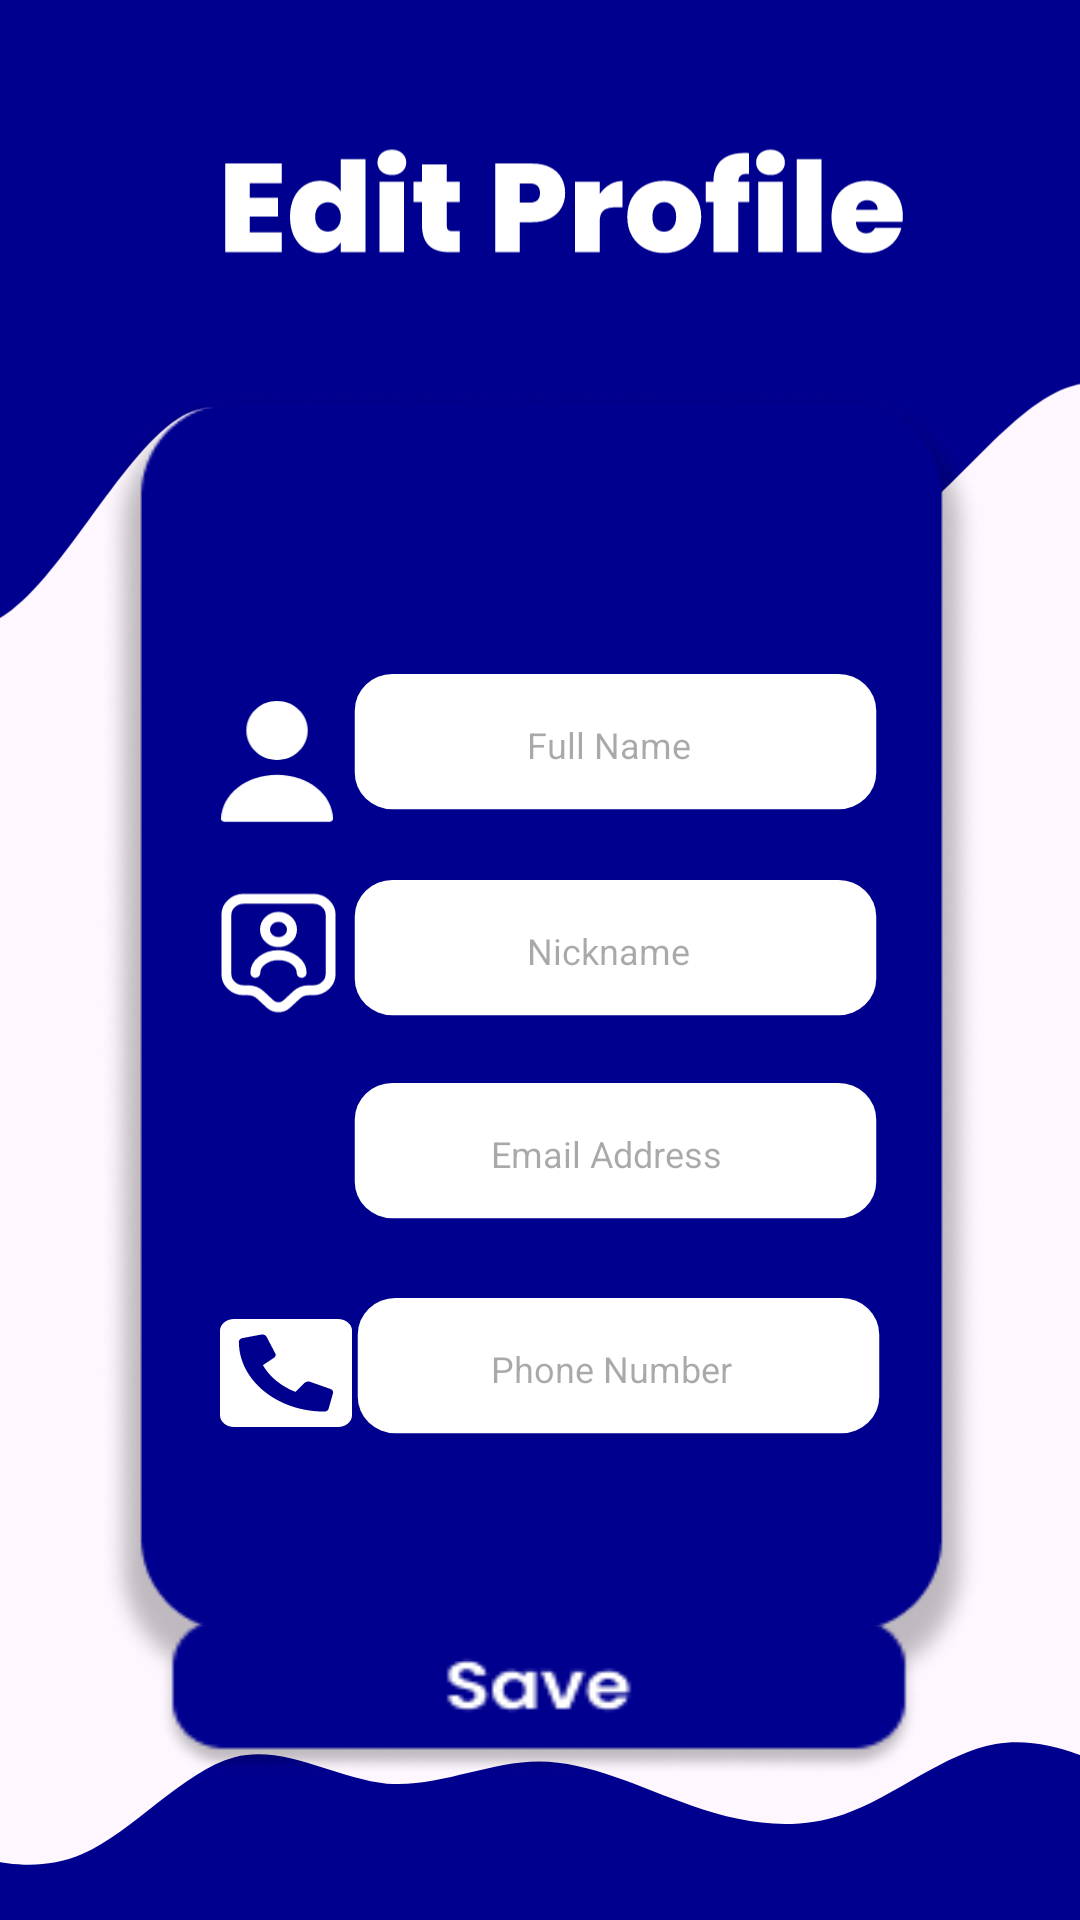

Write the Android layout XML for this screen, with the resource values it uses.
<!-- AndroidManifest.xml: application theme Theme.JournaLink -->
<!-- res/layout/activity_edit_profile.xml -->
<?xml version="1.0" encoding="utf-8"?>
<androidx.constraintlayout.widget.ConstraintLayout xmlns:android="http://schemas.android.com/apk/res/android"
    xmlns:app="http://schemas.android.com/apk/res-auto"
    xmlns:tools="http://schemas.android.com/tools"
    android:layout_width="match_parent"
    android:layout_height="match_parent"
    tools:context=".EditProfile">

    <ImageView
        android:id="@+id/waveDesigntop"
        android:layout_width="471dp"
        android:layout_height="436dp"
        android:layout_marginTop="-100dp"
        app:layout_constraintBottom_toBottomOf="parent"
        app:layout_constraintEnd_toEndOf="parent"
        app:layout_constraintStart_toStartOf="parent"
        app:layout_constraintTop_toTopOf="parent"
        app:layout_constraintVertical_bias="0.0"
        app:srcCompat="@drawable/wave_top" />

    <ImageView
        android:id="@+id/waveDesignbottom"
        android:layout_width="444dp"
        android:layout_height="88dp"
        app:layout_constraintBottom_toBottomOf="parent"
        app:layout_constraintEnd_toEndOf="parent"
        app:layout_constraintHorizontal_bias="0.509"
        app:layout_constraintStart_toStartOf="parent"
        app:layout_constraintTop_toTopOf="parent"
        app:layout_constraintVertical_bias="1.0"
        app:srcCompat="@drawable/wave_bottom" />

    <ImageView
        android:id="@+id/containerUserInfo"
        android:layout_width="377dp"
        android:layout_height="437dp"
        app:layout_constraintBottom_toBottomOf="parent"
        app:layout_constraintEnd_toEndOf="parent"
        app:layout_constraintStart_toStartOf="parent"
        app:layout_constraintTop_toTopOf="parent"
        app:layout_constraintVertical_bias="0.64"
        app:srcCompat="@drawable/container_for_userinfo" />

    <ImageView
        android:id="@+id/fullNameIcon"
        android:layout_width="38dp"
        android:layout_height="41dp"
        app:layout_constraintBottom_toBottomOf="parent"
        app:layout_constraintEnd_toEndOf="parent"
        app:layout_constraintHorizontal_bias="0.228"
        app:layout_constraintStart_toStartOf="parent"
        app:layout_constraintTop_toTopOf="parent"
        app:layout_constraintVertical_bias="0.39"
        app:srcCompat="@drawable/fullname_icon" />

    <ImageView
        android:id="@+id/nicknameIcon"
        android:layout_width="39dp"
        android:layout_height="46dp"
        app:layout_constraintBottom_toBottomOf="parent"
        app:layout_constraintEnd_toEndOf="parent"
        app:layout_constraintHorizontal_bias="0.228"
        app:layout_constraintStart_toStartOf="parent"
        app:layout_constraintTop_toTopOf="parent"
        app:layout_constraintVertical_bias="0.496"
        app:srcCompat="@drawable/nickname_icon" />

    <ImageView
        android:id="@+id/email_Icon"
        android:layout_width="42dp"
        android:layout_height="44dp"
        app:layout_constraintBottom_toBottomOf="parent"
        app:layout_constraintEnd_toEndOf="parent"
        app:layout_constraintHorizontal_bias="0.23"
        app:layout_constraintStart_toStartOf="parent"
        app:layout_constraintTop_toTopOf="parent"
        app:layout_constraintVertical_bias="0.617"
        app:srcCompat="@drawable/email_icon" />

    <ImageView
        android:id="@+id/phonenumIcon"
        android:layout_width="44dp"
        android:layout_height="52dp"
        app:layout_constraintBottom_toBottomOf="parent"
        app:layout_constraintEnd_toEndOf="parent"
        app:layout_constraintHorizontal_bias="0.232"
        app:layout_constraintStart_toStartOf="parent"
        app:layout_constraintTop_toTopOf="parent"
        app:layout_constraintVertical_bias="0.734"
        app:srcCompat="@drawable/phonenumber_icon" />

    <EditText
        android:id="@+id/fullNametxtbox"
        android:layout_width="181dp"
        android:layout_height="52dp"
        android:background="@drawable/textbox_userinfo"
        android:ems="10"
        android:hint="Full Name"
        android:inputType="text"
        android:paddingEnd="5dp"
        android:paddingBottom="5dp"
        android:textAlignment="center"
        android:textSize="12sp"
        app:layout_constraintBottom_toBottomOf="parent"
        app:layout_constraintEnd_toEndOf="parent"
        app:layout_constraintHorizontal_bias="0.641"
        app:layout_constraintStart_toStartOf="parent"
        app:layout_constraintTop_toTopOf="parent"
        app:layout_constraintVertical_bias="0.382" />

    <EditText
        android:id="@+id/emailTxtBox"
        android:layout_width="181dp"
        android:layout_height="52dp"
        android:background="@drawable/textbox_userinfo"
        android:ems="10"
        android:hint="Email Address"
        android:inputType="textEmailAddress"
        android:paddingEnd="6dp"
        android:paddingBottom="5dp"
        android:textAlignment="center"
        android:textSize="12sp"
        app:layout_constraintBottom_toBottomOf="parent"
        app:layout_constraintEnd_toEndOf="parent"
        app:layout_constraintHorizontal_bias="0.641"
        app:layout_constraintStart_toStartOf="parent"
        app:layout_constraintTop_toTopOf="parent"
        app:layout_constraintVertical_bias="0.614" />

    <EditText
        android:id="@+id/phoneNumbertxtbox"
        android:layout_width="181dp"
        android:layout_height="52dp"
        android:background="@drawable/textbox_userinfo"
        android:ems="10"
        android:hint="Phone Number"
        android:inputType="number"
        android:paddingEnd="5dp"
        android:paddingBottom="5dp"
        android:textAlignment="center"
        android:textSize="12sp"
        app:layout_constraintBottom_toBottomOf="parent"
        app:layout_constraintEnd_toEndOf="parent"
        app:layout_constraintHorizontal_bias="0.646"
        app:layout_constraintStart_toStartOf="parent"
        app:layout_constraintTop_toTopOf="parent"
        app:layout_constraintVertical_bias="0.736" />

    <EditText
        android:id="@+id/nicknametxtbox"
        android:layout_width="181dp"
        android:layout_height="52dp"
        android:background="@drawable/textbox_userinfo"
        android:ems="10"
        android:hint="Nickname"
        android:inputType="text"
        android:paddingEnd="5dp"
        android:paddingBottom="5dp"
        android:textAlignment="center"
        android:textSize="12sp"
        app:layout_constraintBottom_toBottomOf="parent"
        app:layout_constraintEnd_toEndOf="parent"
        app:layout_constraintHorizontal_bias="0.641"
        app:layout_constraintStart_toStartOf="parent"
        app:layout_constraintTop_toTopOf="parent"
        app:layout_constraintVertical_bias="0.499" />

    <ImageButton
        android:id="@+id/saveBtn"
        android:layout_width="254dp"
        android:layout_height="52dp"
        android:background="@drawable/save_btn"
        app:layout_constraintBottom_toBottomOf="parent"
        app:layout_constraintEnd_toEndOf="parent"
        app:layout_constraintHorizontal_bias="0.496"
        app:layout_constraintStart_toStartOf="parent"
        app:layout_constraintTop_toTopOf="parent"
        app:layout_constraintVertical_bias="0.918"
        app:srcCompat="@null" />

    <ImageButton
        android:id="@+id/returnButton"
        android:layout_width="wrap_content"
        android:layout_height="wrap_content"
        android:background="@drawable/return_btn"
        app:layout_constraintBottom_toBottomOf="parent"
        app:layout_constraintEnd_toEndOf="parent"
        app:layout_constraintHorizontal_bias="0.086"
        app:layout_constraintStart_toStartOf="parent"
        app:layout_constraintTop_toTopOf="parent"
        app:layout_constraintVertical_bias="0.035"
        app:srcCompat="@drawable/return_btn" />

    <ImageView
        android:id="@+id/editProfileTxt"
        android:layout_width="227dp"
        android:layout_height="55dp"
        app:layout_constraintBottom_toBottomOf="parent"
        app:layout_constraintEnd_toEndOf="parent"
        app:layout_constraintHorizontal_bias="0.565"
        app:layout_constraintStart_toStartOf="parent"
        app:layout_constraintTop_toTopOf="parent"
        app:layout_constraintVertical_bias="0.068"
        app:srcCompat="@drawable/edit_profile" />

</androidx.constraintlayout.widget.ConstraintLayout>
<!-- resources referenced by this layout -->
<resources>
  <!-- drawable fullname_icon (drawable) -->
  <vector xmlns:android="http://schemas.android.com/apk/res/android"
      android:width="49dp"
      android:height="54dp"
      android:viewportWidth="49"
      android:viewportHeight="54">
    <path
        android:pathData="M24.5,25.873C31.942,25.873 37.976,20.081 37.976,12.936C37.976,5.792 31.942,0 24.5,0C17.057,0 11.023,5.792 11.023,12.936C11.023,20.081 17.057,25.873 24.5,25.873Z"
        android:fillColor="#ffffff"/>
    <path
        android:pathData="M24.5,32.341C10.997,32.341 0,41.034 0,51.745C0,52.47 0.593,53.039 1.348,53.039H47.652C48.407,53.039 49,52.47 49,51.745C49,41.034 38.003,32.341 24.5,32.341Z"
        android:fillColor="#ffffff"/>
  </vector>
  <!-- drawable return_btn (drawable) -->
  <vector xmlns:android="http://schemas.android.com/apk/res/android"
      android:width="23dp"
      android:height="24dp"
      android:viewportWidth="23"
      android:viewportHeight="24">
    <path
        android:pathData="M13.221,22.392L12.081,23.612C11.599,24.129 10.818,24.129 10.341,23.612L0.362,12.934C-0.121,12.418 -0.121,11.582 0.362,11.071L10.341,0.387C10.824,-0.129 11.604,-0.129 12.081,0.387L13.221,1.608C13.709,2.13 13.698,2.981 13.2,3.493L7.015,9.802H21.768C22.451,9.802 23,10.39 23,11.121V12.879C23,13.61 22.451,14.198 21.768,14.198H7.015L13.2,20.507C13.703,21.018 13.714,21.87 13.221,22.392Z"
        android:fillColor="#00008F"/>
  </vector>
  <!-- drawable textbox_userinfo (drawable) -->
  <vector xmlns:android="http://schemas.android.com/apk/res/android"
      android:width="202dp"
      android:height="60dp"
      android:viewportWidth="202"
      android:viewportHeight="60">
    <path
        android:pathData="M18,0L184,0A14,14 0,0 1,198 14L198,38A14,14 0,0 1,184 52L18,52A14,14 0,0 1,4 38L4,14A14,14 0,0 1,18 0z"
        android:fillColor="#ffffff"/>
  </vector>
  <!-- drawable wave_bottom (drawable) -->
  <vector xmlns:android="http://schemas.android.com/apk/res/android"
      android:width="360dp"
      android:height="78dp"
      android:viewportWidth="360"
      android:viewportHeight="78">
    <group>
      <clip-path
          android:pathData="M0,0h360v78h-360z"/>
      <path
          android:pathData="M0,54.6L7.5,57.21C15,59.72 30,65.08 45,58.5C60,51.92 75,33.88 90,29.91C105,26.08 120,36.32 135,37.71C150,39 165,31.2 180,31.2C195,31.2 210,39 225,44.19C240,49.48 255,51.92 270,46.8C285,41.68 300,28.52 315,26.01C330,23.4 345,31.2 352.5,35.1L360,39V78H352.5C345,78 330,78 315,78C300,78 285,78 270,78C255,78 240,78 225,78C210,78 195,78 180,78C165,78 150,78 135,78C120,78 105,78 90,78C75,78 60,78 45,78C30,78 15,78 7.5,78H0V54.6Z"
          android:fillColor="#00008F"/>
    </group>
  </vector>
  <!-- drawable wave_top (drawable) -->
  <vector xmlns:android="http://schemas.android.com/apk/res/android"
      android:width="360dp"
      android:height="198dp"
      android:viewportWidth="360"
      android:viewportHeight="198">
    <path
        android:pathData="M0,0h360v65h-360z"
        android:fillColor="#00008F"/>
    <path
        android:pathData="M0,156.9L7.5,161.48C15,165.89 30,175.31 45,163.75C60,152.19 75,120.51 90,113.53C105,106.81 120,124.79 135,127.23C150,129.5 165,115.8 180,115.8C195,115.8 210,129.5 225,138.62C240,147.91 255,152.19 270,143.2C285,134.21 300,111.09 315,106.68C330,102.1 345,115.8 352.5,122.65L360,129.5V61H352.5C345,61 330,61 315,61C300,61 285,61 270,61C255,61 240,61 225,61C210,61 195,61 180,61C165,61 150,61 135,61C120,61 105,61 90,61C75,61 60,61 45,61C30,61 15,61 7.5,61H0V156.9Z"
        android:fillColor="#00008F"/>
  </vector>
  <style name="Theme.JournaLink" parent="Base.Theme.JournaLink" />
  <style name="Base.Theme.JournaLink" parent="Theme.Material3.DayNight.NoActionBar">
          <item name="colorPrimary">@color/blue</item>
          <item name="colorPrimaryVariant">@color/black</item>
          <item name="colorOnPrimary">@color/white</item>
      </style>
  <color name="blue">#00008f</color>
  <color name="black">#FF000000</color>
  <color name="white">#FFFFFFFF</color>
</resources>
